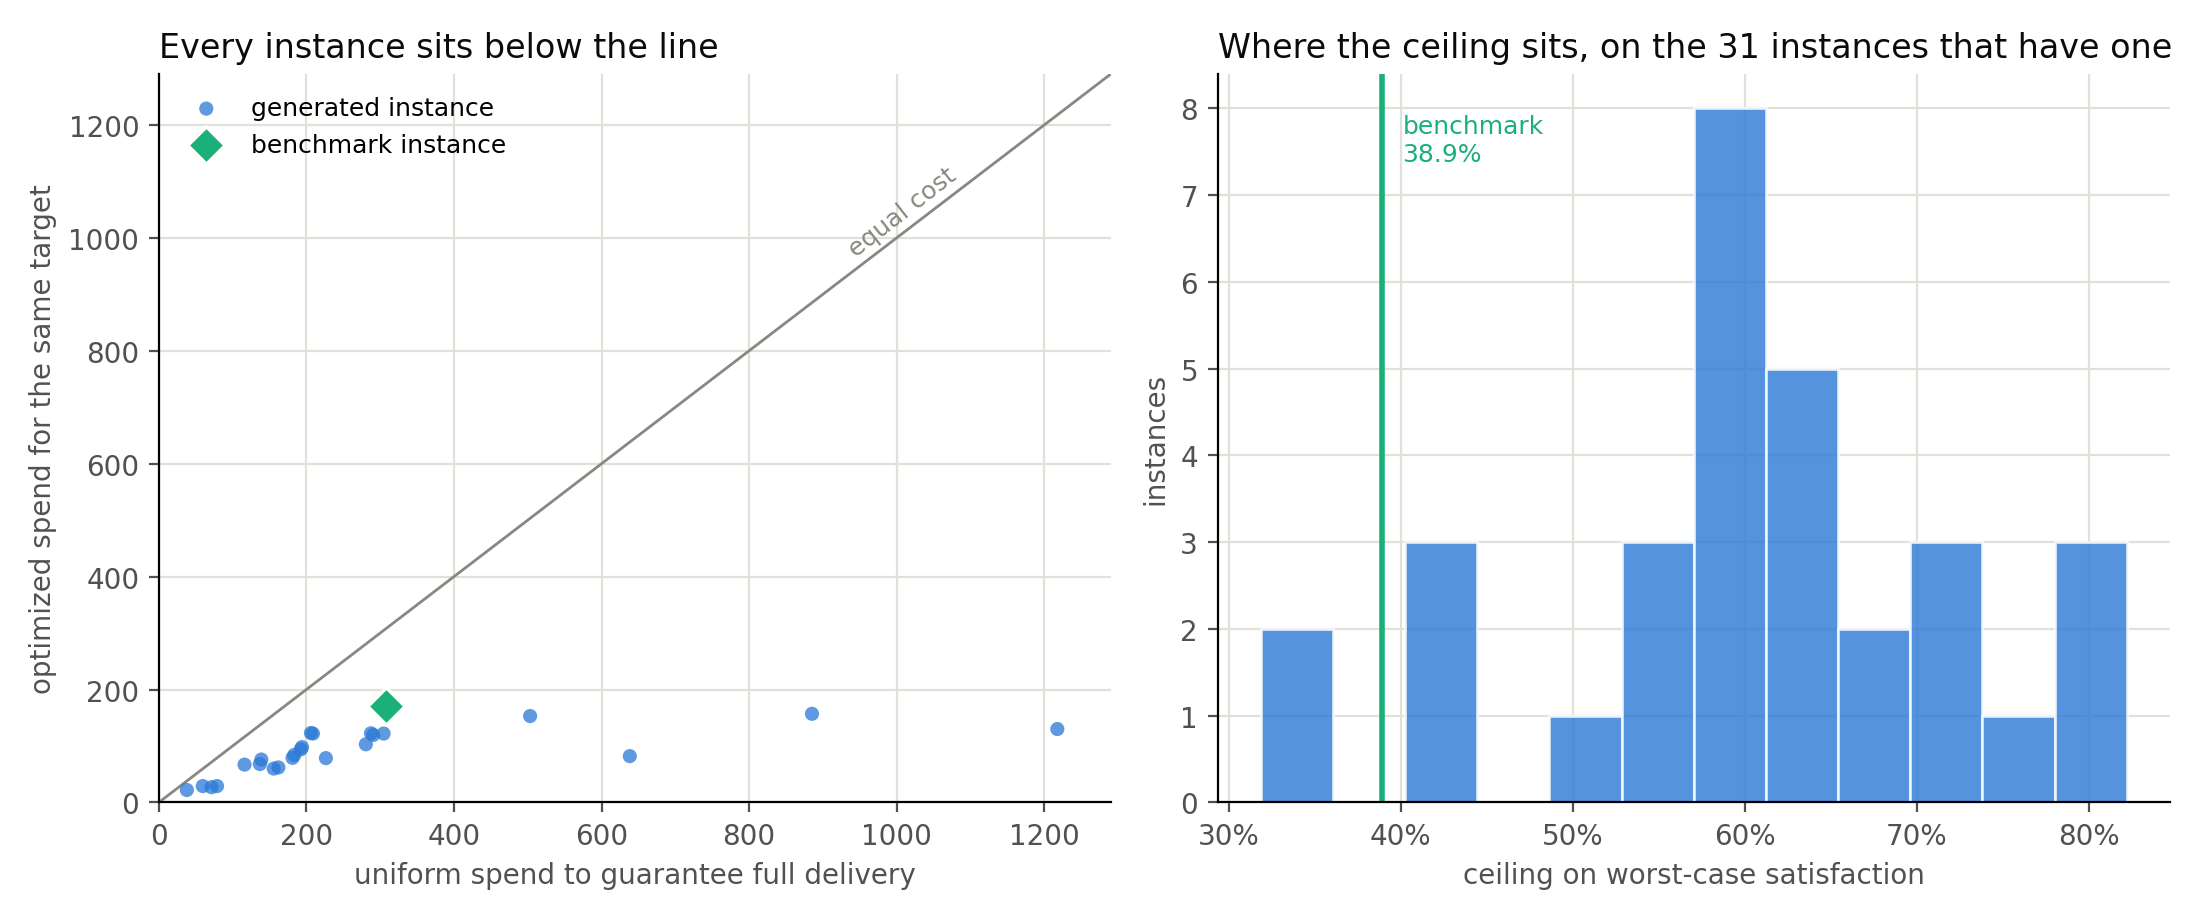

Source data for this figure (header and first rows):
index, nodes, hospitals, arcs, slack, demand, capacity, worst_at_zero, worst_at_top, concave, front_loaded, worst_second_difference, gain_first_half, gain_second_half, binding_levels, distinct_binding, migrates, first_binding, last_binding, target, uniform_spend, optimized_spend, achieved, iterations
0, 10, 3, 27, 0.0285, 110, 359, 0.6364, 0.9545, True, True, 1.1102230246251565e-16, 0.1909, 0.1273, 6, 1, False, F2, F2, 0.9545, 179.5, 103.0, 0.9545, 9
1, 11, 2, 32, 0.0265, 54, 169, 0.5926, 0.8889, True, True, 0.0, 0.1778, 0.1185, 6, 1, False, S2, S2, 0.8889, 84.5, 46.0, 0.8889, 7
3, 9, 2, 22, 0.0629, 105, 361, 0.5429, 0.8143, True, True, 0.0, 0.1629, 0.1086, 6, 1, False, W1, W1, 0.8143, 180.5, 63.5, 0.8143, 4
4, 10, 2, 27, 0.0608, 99, 338, 0.6364, 0.9545, True, True, 1.1102230246251565e-16, 0.1909, 0.1273, 6, 1, False, S2, S2, 0.9545, 169.0, 80.0, 0.9545, 9
5, 9, 2, 22, 0.2805, 50, 203, 0.74, 1.0, True, True, 1.1102230246251565e-16, 0.222, 0.038, 4, 1, False, F2, F2, 1.0, 101.5, 27.0, 1.0, 7
10, 9, 2, 23, 0.1346, 33, 121, 0.6061, 0.9091, True, True, 1.1102230246251565e-16, 0.1818, 0.1212, 6, 1, False, W3, W3, 0.9091, 60.5, 18.0, 0.9091, 5
11, 10, 4, 27, 0.1353, 113, 427, 0.4956, 0.5841, True, True, 1.1102230246251565e-16, 0.0531, 0.0354, 6, 1, False, W3, W3, 0.5841, 213.5, 10.0, 0.5841, 2
13, 9, 4, 23, 0.2978, 104, 419, 0.7212, 1.0, True, True, 0.0, 0.2163, 0.0625, 4, 1, False, W1, W1, 1.0, 209.5, 62.0, 1.0, 9
16, 10, 2, 25, 0.02, 54, 171, 0.5556, 0.8333, True, True, 1.1102230246251565e-16, 0.1667, 0.1111, 6, 1, False, S3, S3, 0.8333, 85.5, 36.0, 0.8333, 4
17, 11, 4, 30, 0.0345, 72, 231, 0.625, 0.9375, True, True, 0.0, 0.1875, 0.125, 6, 1, False, F3, F3, 0.9375, 115.5, 55.75, 0.9375, 9
19, 12, 2, 35, 0.0675, 27, 90, 0.7037, 1.0, True, True, 1.1102230246251565e-16, 0.2111, 0.08519, 5, 1, False, F1, F1, 1.0, 45.0, 22.0, 1.0, 8
23, 9, 4, 25, 0.0242, 121, 425, 0.595, 0.8926, True, True, 1.1102230246251565e-16, 0.1785, 0.119, 6, 1, False, S3, S3, 0.8926, 212.5, 67.0, 0.8926, 6
27, 11, 3, 29, 0.031, 93, 298, 0.6237, 0.8656, True, True, 1.1102230246251565e-16, 0.1839, 0.05806, 6, 2, True, F2, W4, 0.8656, 149.0, 66.25, 0.8656, 8
28, 9, 4, 26, 0.0206, 134, 460, 0.4776, 0.7164, True, True, 1.1102230246251565e-16, 0.1433, 0.09552, 6, 1, False, W2, W2, 0.7164, 230.0, 38.0, 0.7164, 3
29, 10, 4, 30, 0.0549, 131, 455, 0.4351, 0.6527, True, True, 1.1102230246251565e-16, 0.1305, 0.08702, 6, 1, False, F1, F1, 0.6527, 227.5, 32.0, 0.6527, 3
30, 10, 3, 30, 0.0899, 103, 357, 0.6505, 0.9757, True, True, 1.1102230246251565e-16, 0.1951, 0.1301, 6, 1, False, S2, S2, 0.9757, 178.5, 84.0, 0.9757, 9
31, 10, 3, 24, 0.0433, 69, 222, 0.5507, 0.8261, True, True, 1.1102230246251565e-16, 0.1652, 0.1101, 6, 1, False, S1, S1, 0.8261, 111.0, 42.0, 0.8261, 6
32, 12, 3, 34, 0.0861, 106, 368, 0.6321, 0.8255, True, True, 0.0, 0.1651, 0.0283, 6, 2, True, W2, W3, 0.8255, 184.0, 30.0, 0.8255, 4
33, 11, 4, 32, 0.0899, 95, 339, 0.6, 0.9, True, True, 1.1102230246251565e-16, 0.18, 0.12, 6, 1, False, S2, S2, 0.9, 169.5, 49.0, 0.9, 4
34, 11, 3, 32, 0.0403, 80, 261, 0.5875, 0.8812, True, True, 1.1102230246251565e-16, 0.1763, 0.1175, 6, 1, False, F3, F3, 0.8812, 130.5, 52.5, 0.8812, 6
36, 9, 3, 24, 0.0416, 93, 325, 0.5376, 0.8065, True, True, 1.1102230246251565e-16, 0.1613, 0.1075, 6, 1, False, W2, W2, 0.8065, 162.5, 46.0, 0.8065, 4
37, 11, 3, 27, 0.1144, 73, 273, 0.7123, 0.9726, True, True, 1.1102230246251565e-16, 0.1781, 0.08219, 6, 2, True, S3, W1, 0.9726, 136.5, 52.0, 0.9726, 6
38, 12, 3, 36, 0.0445, 127, 405, 0.6614, 0.9921, True, True, 1.1102230246251565e-16, 0.1984, 0.1323, 6, 1, False, S1, S1, 0.9921, 202.5, 119.0, 0.9921, 9
39, 10, 2, 27, 0.1557, 36, 135, 0.6944, 1.0, True, True, 1.1102230246251565e-16, 0.2083, 0.09722, 5, 1, False, F1, F1, 1.0, 67.5, 29.0, 1.0, 6
44, 11, 4, 32, 0.1032, 123, 439, 0.7398, 0.8415, True, True, 1.1102230246251565e-16, 0.06098, 0.04065, 6, 1, False, W4, W4, 0.8415, 219.5, 24.5, 0.8415, 5
45, 10, 3, 27, 0.0962, 134, 451, 0.3881, 0.5821, True, True, 1.1102230246251565e-16, 0.1164, 0.07761, 6, 1, False, S2, S2, 0.5821, 225.5, 41.0, 0.5821, 3
46, 11, 2, 31, 0.0488, 100, 327, 0.53, 0.795, True, True, 1.1102230246251565e-16, 0.159, 0.106, 6, 1, False, F4, F4, 0.795, 163.5, 55.5, 0.795, 4
47, 9, 2, 23, 0.0919, 32, 107, 0.5938, 0.8906, True, True, 1.1102230246251565e-16, 0.1781, 0.1188, 6, 1, False, W3, W3, 0.8906, 53.5, 25.5, 0.8906, 7
50, 9, 3, 23, 0.0489, 131, 441, 0.542, 0.813, True, True, 1.1102230246251565e-16, 0.1626, 0.1084, 6, 1, False, S3, S3, 0.813, 220.5, 81.5, 0.813, 5
52, 12, 3, 36, 0.0311, 66, 213, 0.6212, 0.9318, True, True, 2.220446049250313e-16, 0.1864, 0.1242, 6, 1, False, F4, F4, 0.9318, 106.5, 45.0, 0.9318, 9
54, 11, 2, 28, 0.035, 71, 232, 0.5634, 0.8451, True, True, 1.1102230246251565e-16, 0.169, 0.1127, 6, 1, False, S1, S1, 0.8451, 116.0, 41.0, 0.8451, 5
57, 9, 2, 22, 0.0413, 106, 347, 0.5283, 0.7925, True, True, 2.220446049250313e-16, 0.1585, 0.1057, 6, 1, False, S1, S1, 0.7925, 173.5, 62.0, 0.7925, 5
58, 10, 3, 27, 0.041, 118, 383, 0.5339, 0.8008, True, True, 0.0, 0.1602, 0.1068, 6, 1, False, S2, S2, 0.8008, 191.5, 74.5, 0.8008, 4
60, 10, 3, 28, 0.079, 115, 413, 0.6348, 0.9, True, True, 0.0, 0.1904, 0.07478, 6, 2, True, W1, W3, 0.9, 206.5, 64.5, 0.9, 6
61, 9, 4, 24, 0.0633, 112, 411, 0.5714, 0.8571, True, True, 0.0, 0.1714, 0.1143, 6, 1, False, W2, W2, 0.8571, 205.5, 44.0, 0.8571, 4
63, 11, 4, 34, 0.0351, 172, 546, 0.6047, 0.907, True, True, 1.1102230246251565e-16, 0.1814, 0.1209, 6, 1, False, W1, W1, 0.907, 273.0, 114.0, 0.907, 9
67, 9, 2, 21, 0.164, 80, 290, 0.4875, 0.7312, True, True, 1.1102230246251565e-16, 0.1462, 0.0975, 6, 1, False, S2, S2, 0.7312, 145.0, 23.0, 0.7312, 3
68, 9, 2, 21, 0.0769, 76, 256, 0.4474, 0.6711, True, True, 1.1102230246251565e-16, 0.1342, 0.08947, 6, 1, False, S1, S1, 0.6711, 128.0, 27.0, 0.6711, 4
71, 10, 2, 24, 0.0462, 71, 241, 0.6056, 0.9085, True, True, 1.1102230246251565e-16, 0.1817, 0.1211, 6, 1, False, S1, S1, 0.9085, 120.5, 50.75, 0.9085, 6
74, 9, 3, 23, 0.1836, 72, 262, 0.6389, 0.9583, True, True, 1.1102230246251565e-16, 0.1917, 0.1278, 6, 1, False, F2, F2, 0.9583, 131.0, 59.0, 0.9583, 6
75, 9, 2, 22, 0.0213, 30, 106, 0.6, 0.9, True, True, 1.1102230246251565e-16, 0.18, 0.12, 6, 1, False, F3, F3, 0.9, 53.0, 19.5, 0.9, 6
79, 10, 4, 27, 0.0447, 87, 293, 0.5747, 0.8621, True, True, 1.1102230246251565e-16, 0.1724, 0.1149, 6, 1, False, F1, F1, 0.8621, 146.5, 50.0, 0.8621, 4
80, 11, 2, 28, 0.0329, 58, 187, 0.5862, 0.8793, True, True, 2.220446049250313e-16, 0.1759, 0.1172, 6, 1, False, W3, W3, 0.8793, 93.5, 31.5, 0.8793, 7
81, 11, 2, 27, 0.0356, 97, 336, 0.4845, 0.7268, True, True, 2.220446049250313e-16, 0.1454, 0.09691, 6, 1, False, F3, F3, 0.7268, 168.0, 23.5, 0.7268, 2
82, 9, 3, 21, 0.024, 124, 404, 0.4435, 0.6653, True, True, 1.1102230246251565e-16, 0.1331, 0.08871, 6, 1, False, F2, F2, 0.6653, 202.0, 39.0, 0.6653, 3
83, 10, 2, 24, 0.035, 45, 152, 0.5778, 0.8667, True, True, 1.1102230246251565e-16, 0.1733, 0.1156, 6, 1, False, S1, S1, 0.8667, 76.0, 30.0, 0.8667, 4
84, 11, 3, 28, 0.2004, 146, 590, 0.774, 0.839, True, True, 1.1102230246251565e-16, 0.03904, 0.02603, 6, 1, False, W2, W2, 0.839, 295.0, 10.0, 0.839, 3
87, 12, 4, 35, 0.0698, 142, 484, 0.6831, 1.0, True, True, 0.0, 0.2049, 0.112, 5, 1, False, S2, S2, 1.0, 242.0, 99.33, 1, 9
89, 10, 2, 23, 0.0369, 74, 264, 0.5676, 0.8514, True, True, 2.220446049250313e-16, 0.1703, 0.1135, 6, 1, False, S3, S3, 0.8514, 132.0, 46.0, 0.8514, 5
90, 10, 2, 26, 0.0691, 108, 358, 0.5648, 0.8472, True, True, 2.220446049250313e-16, 0.1694, 0.113, 6, 1, False, S1, S1, 0.8472, 179.0, 56.25, 0.8472, 7
92, 9, 4, 25, 0.1759, 137, 521, 0.6496, 0.8321, True, True, 0.0, 0.1299, 0.05255, 6, 1, False, W3, W3, 0.8321, 260.5, 44.0, 0.8321, 3
93, 9, 3, 24, 0.0609, 100, 344, 0.6, 0.715, True, True, 2.220446049250313e-16, 0.077, 0.038, 6, 2, True, W2, W1, 0.715, 172.0, 16.0, 0.715, 3
94, 11, 4, 32, 0.0597, 129, 411, 0.6279, 0.9419, True, True, 1.1102230246251565e-16, 0.1884, 0.1256, 6, 1, False, W3, W3, 0.9419, 205.5, 115.2, 0.9419, 9
97, 10, 3, 28, 0.0248, 151, 479, 0.4834, 0.7252, True, True, 1.1102230246251565e-16, 0.145, 0.09669, 6, 1, False, S3, S3, 0.7252, 239.5, 67.5, 0.7252, 6
98, 9, 3, 23, 0.1187, 128, 432, 0.4844, 0.7266, True, True, 1.1102230246251565e-16, 0.1453, 0.09688, 6, 1, False, F2, F2, 0.7266, 216.0, 61.0, 0.7266, 4
105, 11, 4, 34, 0.0769, 185, 624, 0.6054, 0.9081, True, True, 1.1102230246251565e-16, 0.1816, 0.1211, 6, 1, False, S1, S1, 0.9081, 312.0, 137.0, 0.9081, 6
106, 9, 4, 26, 0.0607, 131, 436, 0.5725, 0.8588, True, True, 1.1102230246251565e-16, 0.1718, 0.1145, 6, 1, False, F1, F1, 0.8588, 218.0, 101.5, 0.8588, 6
108, 10, 2, 25, 0.0355, 87, 284, 0.6322, 0.9483, True, True, 1.1102230246251565e-16, 0.1897, 0.1264, 6, 1, False, W3, W3, 0.9483, 142.0, 74.0, 0.9483, 9
110, 11, 2, 28, 0.0536, 43, 146, 0.4884, 0.7326, True, True, 1.1102230246251565e-16, 0.1465, 0.09767, 6, 1, False, S1, S1, 0.7326, 73.0, 12.0, 0.7326, 3
116, 12, 3, 36, 0.0553, 104, 373, 0.5288, 0.7933, True, True, 1.1102230246251565e-16, 0.1587, 0.1058, 6, 1, False, F1, F1, 0.7933, 186.5, 27.5, 0.7933, 2
... 1 more rows
